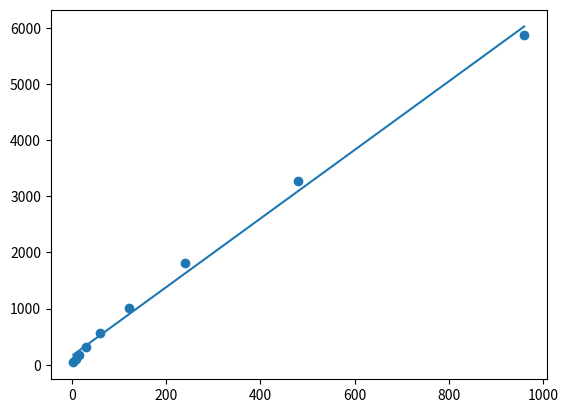

This figure's Python source:
import matplotlib.pyplot as plt
import numpy as np
x = np.array([2.5,7.5,15,30,1*60,2*60,4*60,8*60,16*60])
y = np.array([40,96,173,311,560,1008,1814,3265,5877])

coeffs = np.polyfit(x,y,1)
print(coeffs)

m = coeffs[0]
b = coeffs[1]
estimate_y = m*x + b

plt.plot(x, estimate_y)
plt.scatter(x,y)
plt.show